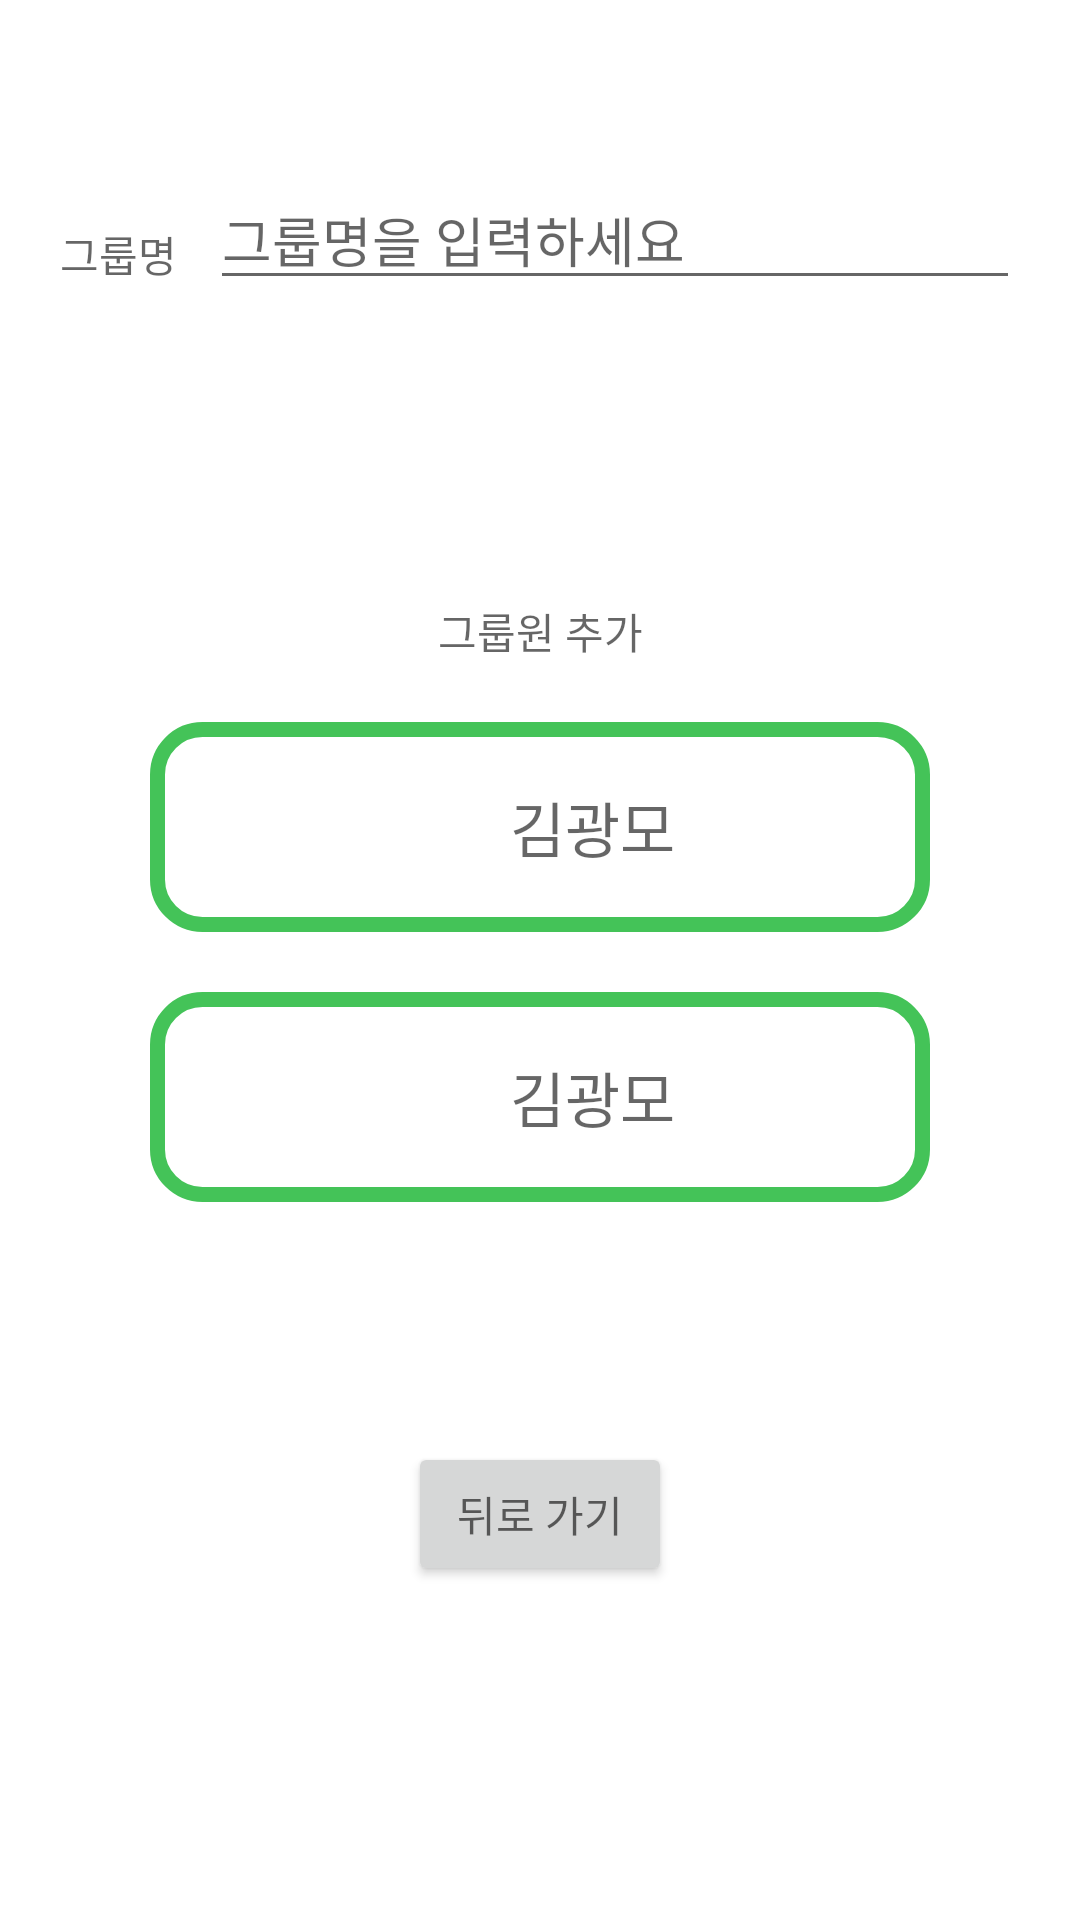

Reconstruct the res/layout file that produces this screen, plus the resources it refers to.
<!-- AndroidManifest.xml: application theme Theme.KoreanTime -->
<!-- res/layout/activity_group_making.xml -->
<?xml version="1.0" encoding="utf-8"?>
<LinearLayout xmlns:android="http://schemas.android.com/apk/res/android"
    xmlns:app="http://schemas.android.com/apk/res-auto"
    xmlns:tools="http://schemas.android.com/tools"
    android:layout_width="match_parent"
    android:layout_height="match_parent"
    tools:context=".GroupMaking"
    android:orientation="vertical">

    <Space
        android:layout_width="match_parent"
        android:layout_height="60dp"/>

    <LinearLayout
        android:layout_width="match_parent"
        android:layout_height="40dp"
        android:orientation="horizontal"
        android:layout_marginLeft="20dp"
        android:layout_marginRight="20dp">

        <TextView
            android:layout_width="50dp"
            android:layout_height="wrap_content"
            android:hint="그룹명"/>

        <EditText
            android:layout_width="match_parent"
            android:layout_height="wrap_content"
            android:hint="그룹명을 입력하세요"/>

    </LinearLayout>

    <Space
        android:layout_width="match_parent"
        android:layout_height="100dp"/>

    <LinearLayout
        android:layout_width="match_parent"
        android:layout_height="wrap_content"
        android:layout_gravity="center"
        android:orientation="vertical"
        android:paddingLeft="50dp"
        android:paddingRight="50dp">

        <TextView
            android:layout_width="match_parent"
            android:layout_height="wrap_content"
            android:hint="그룹원 추가"
            android:textAlignment="center"/>

        <Space
            android:layout_width="match_parent"
            android:layout_height="20dp"/>

        <LinearLayout
            android:layout_width="match_parent"
            android:layout_height="70dp"
            android:background="@drawable/btn_border"
            android:orientation="horizontal"
            android:paddingLeft="20dp"
            android:paddingRight="20dp">

            <ImageView
                android:layout_width="35dp"
                android:layout_height="35dp"
                android:background="@drawable/login"
                android:layout_gravity="center">
            </ImageView>

            <TextView
                android:layout_width="match_parent"
                android:layout_height="wrap_content"
                android:hint="김광모"
                android:textAlignment="center"
                android:layout_gravity="center"
                android:textSize="20sp"/>

        </LinearLayout>


        <Space
            android:layout_width="match_parent"
            android:layout_height="20dp"/>

        <LinearLayout
            android:layout_width="match_parent"
            android:layout_height="70dp"
            android:background="@drawable/btn_border"
            android:orientation="horizontal"
            android:paddingLeft="20dp"
            android:paddingRight="20dp">

            <ImageView
                android:layout_width="35dp"
                android:layout_height="35dp"
                android:background="@drawable/login"
                android:layout_gravity="center">
            </ImageView>

            <TextView
                android:layout_width="match_parent"
                android:layout_height="wrap_content"
                android:hint="김광모"
                android:textAlignment="center"
                android:layout_gravity="center"
                android:textSize="20sp"/>

        </LinearLayout>

        <Space
            android:layout_width="match_parent"
            android:layout_height="50dp"/>

        <ImageButton
            android:layout_width="30dp"
            android:layout_height="30dp"
            android:layout_gravity="center"
            android:background="@drawable/add" />
    </LinearLayout>

    <Button
        android:layout_width="wrap_content"
        android:layout_height="wrap_content"
        android:hint="뒤로 가기"
        android:layout_gravity="center"
        android:id="@+id/back"/>

</LinearLayout>
<!-- resources referenced by this layout -->
<resources>
  <!-- drawable btn_border (drawable) -->
  <?xml version="1.0" encoding="utf-8"?>
  <shape xmlns:android="http://schemas.android.com/apk/res/android" >
      <solid android:color="#fff" />
  
      <stroke
          android:width="5dp"
          android:color="#44C358" />
      <corners
          android:topLeftRadius="15dp"
          android:topRightRadius="15dp"
          android:bottomLeftRadius="15dp"
          android:bottomRightRadius="15dp"  />
  </shape>
  <style name="Theme.KoreanTime" parent="Theme.MaterialComponents.DayNight.DarkActionBar">
          
          <item name="colorPrimary">@color/purple_500</item>
          <item name="colorPrimaryVariant">@color/purple_700</item>
          <item name="colorOnPrimary">@color/white</item>
          
          <item name="colorSecondary">@color/teal_200</item>
          <item name="colorSecondaryVariant">@color/teal_700</item>
          <item name="colorOnSecondary">@color/black</item>
          
          <item name="android:statusBarColor" tools:targetApi="l">?attr/colorPrimaryVariant</item>
          
          <item name="windowNoTitle">true</item>
      </style>
  <!-- not gathered from this repository: default colours our renderer supplied (Android Studio template values) -->
  <color name="purple_500">#FF6200EE</color>
  <color name="purple_700">#FF3700B3</color>
  <color name="teal_200">#FF03DAC5</color>
  <color name="teal_700">#FF018786</color>
  <color name="black">#FF000000</color>
  <color name="white">#FFFFFFFF</color>
</resources>
